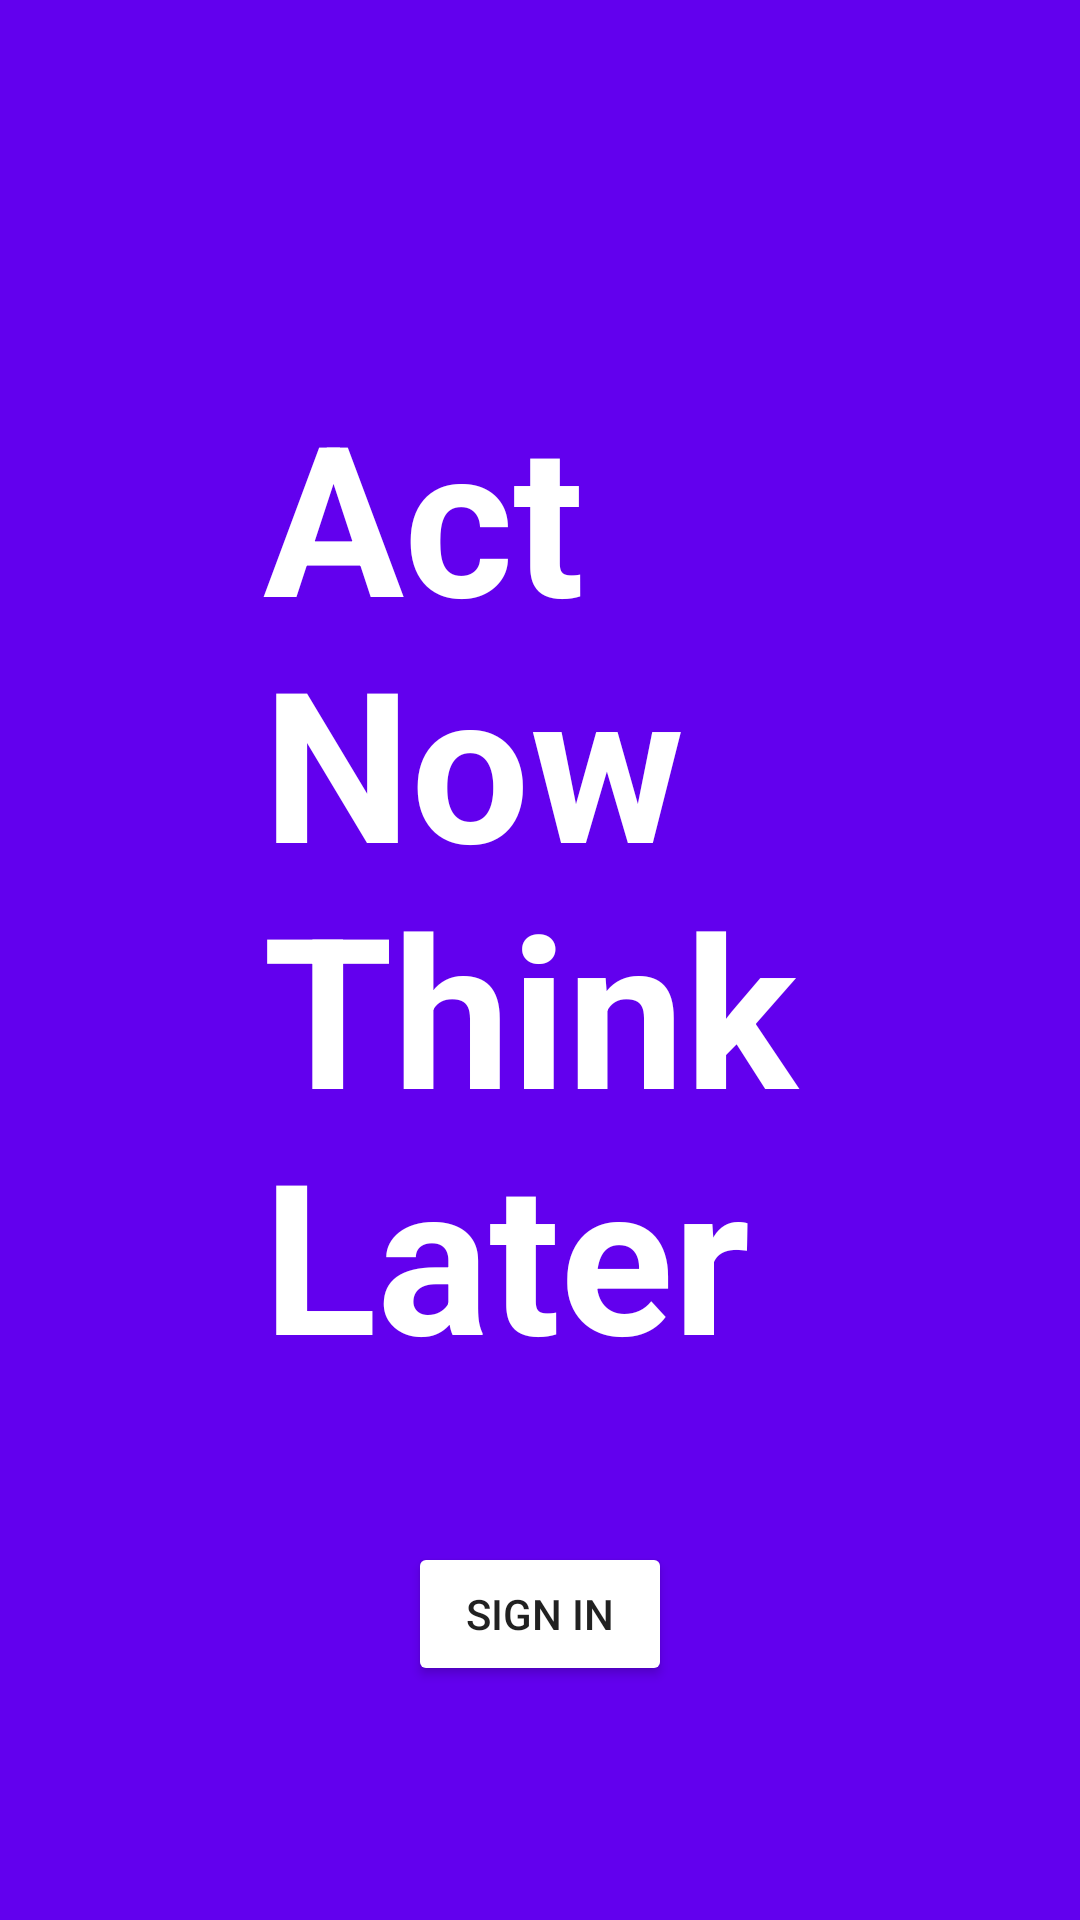

The Android layout XML behind this screen, and the referenced resources:
<!-- AndroidManifest.xml: application theme Theme.QrAdventure -->
<!-- res/layout/fragment_login.xml -->
<?xml version="1.0" encoding="utf-8"?>
<androidx.constraintlayout.widget.ConstraintLayout xmlns:android="http://schemas.android.com/apk/res/android"
    xmlns:app="http://schemas.android.com/apk/res-auto"
    xmlns:tools="http://schemas.android.com/tools"
    android:layout_width="match_parent"
    android:layout_height="match_parent"
    android:background="@color/purple_500"
    tools:context=".LoginFragment">

    <TextView
        android:id="@+id/resultText"
        android:layout_width="185dp"
        android:layout_height="wrap_content"
        android:layout_marginTop="125dp"
        android:text="Act Now Think Later"
        android:textColor="@color/white"
        android:textSize="70sp"
        android:textStyle="bold"
        app:layout_constraintBottom_toBottomOf="parent"
        app:layout_constraintEnd_toEndOf="parent"
        app:layout_constraintStart_toStartOf="parent"
        app:layout_constraintTop_toTopOf="parent"
        app:layout_constraintVertical_bias="0.0" />

    <androidx.appcompat.widget.AppCompatButton
        android:id="@+id/login_button"
        android:layout_width="wrap_content"
        android:layout_height="wrap_content"
        android:layout_marginTop="50dp"
        android:text="Sign In"
        app:backgroundTint="@android:color/white"
        app:layout_constraintBottom_toBottomOf="parent"
        app:layout_constraintEnd_toEndOf="parent"
        app:layout_constraintStart_toStartOf="parent"
        app:layout_constraintTop_toBottomOf="@+id/resultText"
        app:layout_constraintVertical_bias="0.0" />

</androidx.constraintlayout.widget.ConstraintLayout>
<!-- resources referenced by this layout -->
<resources>
  <color name="purple_500">#FF6200EE</color>
  <color name="white">#FFFFFFFF</color>
  <style name="Theme.QrAdventure" parent="Theme.MaterialComponents.Light.NoActionBar">
          
          <item name="colorPrimary">@color/appBg</item>
          <item name="colorPrimaryVariant">@color/unSelected</item>
          <item name="colorOnPrimary">@color/contentBg</item>
  
  
  
  
          
          <item name="android:statusBarColor">?attr/colorPrimary</item>
          
      </style>
  <color name="appBg">#674188</color>
  <color name="unSelected">#A983CA</color>
  <color name="contentBg">#EEEBF5</color>
</resources>
